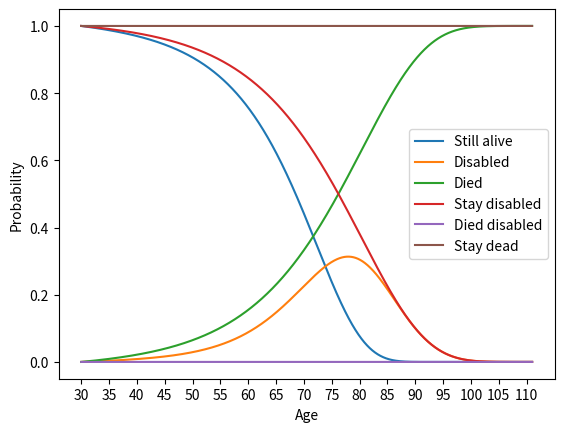

Here is the Python script that generated this plot:
# Example 2.4.2 (Disability pension)
# A simple three-state model: alive, disabled, dead

# Initial age
age1 = 30
# Final age
age2 = 111
# Step width
h = 0.001

# One step of Runge-Kutta scheme of order 4
def rkstep(f, t, y, h, add_data_list=None):
    k1 = f(t, y, add_data_list)
    k2 = f(t + h/2, y + h/2*k1, add_data_list)
    k3 = f(t + h/2, y + h/2*k2, add_data_list)
    k4 = f(t + h, y + h*k3, add_data_list)
    return(y + h*(k1/6 + k2/3 + k3/3 + k4/6))

# Transition intensities are given
## alive -> disabled
def sigma(x):
    return(0.0004 + 10**(0.06*x - 5.46))

## alive -> dead
def mu(x):
    return(0.0005 + 10**(0.038*x - 4.12))

# ODE's for conditional probabilities:
# dP(at age 2 in state 2, given at age 1 in state 1)/dt = 

## alive -> alive: 
def f_alive_alive(t, y, add_data_list=None):
    return(-y * (mu(t) + sigma(t)))

## alive -> disabled
def f_alive_disabled(t, y, add_data_list=None):
    return(-y*mu(t) + add_data_list*sigma(t))

## alive -> Dead
def f_alive_Dead(t, y, add_data_list=None):
    return( (add_data_list[0] + add_data_list[1]) * mu(t) )

## disabled -> alive (= 0)
def f_disabled_alive(t, y, add_data_list=None):
    return( 0 )

## disabled -> disabled
def f_disabled_disabled(t, y, add_data_list=None):
    return( -y * mu(t))

## disabled -> Dead
def f_disabled_Dead(t, y, add_data_list=None):
    return( y * mu(t))

## Dead -> Dead (= 1)
def f_Dead_Dead(t, y, add_data_list=None):
    return( 1 )

# Boundary conditions (initial probabilities)
p_alive_alive       = [1]
p_alive_disabled    = [0]
p_alive_Dead        = [0]
p_disabled_alive    = [0]
p_disabled_disabled = [1]
p_disabled_Dead     = [0]
p_Dead_Dead         = [1]

# Apply numerical scheme
nsteps = int((age2 - age1) / h)
x = range(nsteps)
for i in x[:-1]:
    t = age1 + h*(i+1)
    p_alive_alive       .append( rkstep(f_alive_alive, t, p_alive_alive[i], h) )
    p_alive_disabled    .append( rkstep(f_alive_disabled, t, p_alive_disabled[i], h, p_alive_alive[i]) )
    p_alive_Dead        .append( rkstep(f_alive_Dead, t, p_alive_Dead[i], h, [p_alive_disabled[i], p_alive_alive[i]]) )
    p_disabled_alive    .append( 0 )
    p_disabled_disabled .append( rkstep(f_disabled_disabled, t, p_disabled_disabled[i], h) )
    p_disabled_Dead     .append( rkstep(f_disabled_Dead, t, p_disabled_Dead[i], h) )
    p_Dead_Dead         .append(1)

# Plot
import matplotlib.pyplot as plt
plt.plot(x, p_alive_alive, 
         x, p_alive_disabled, 
         x, p_alive_Dead, 
         # x, p_disabled_alive, 
         x, p_disabled_disabled,
         x, p_disabled_Dead,
         x, p_Dead_Dead)
plt.legend(['Still alive', 'Disabled', 'Died', 'Stay disabled', 'Died disabled', 'Stay dead'])
plt.xlabel('Age')
plt.ylabel('Probability')
plt.xticks([int(ind/h) for ind in range(0, age2-age1, 5)], range(age1, age2, 5))
plt.show()

